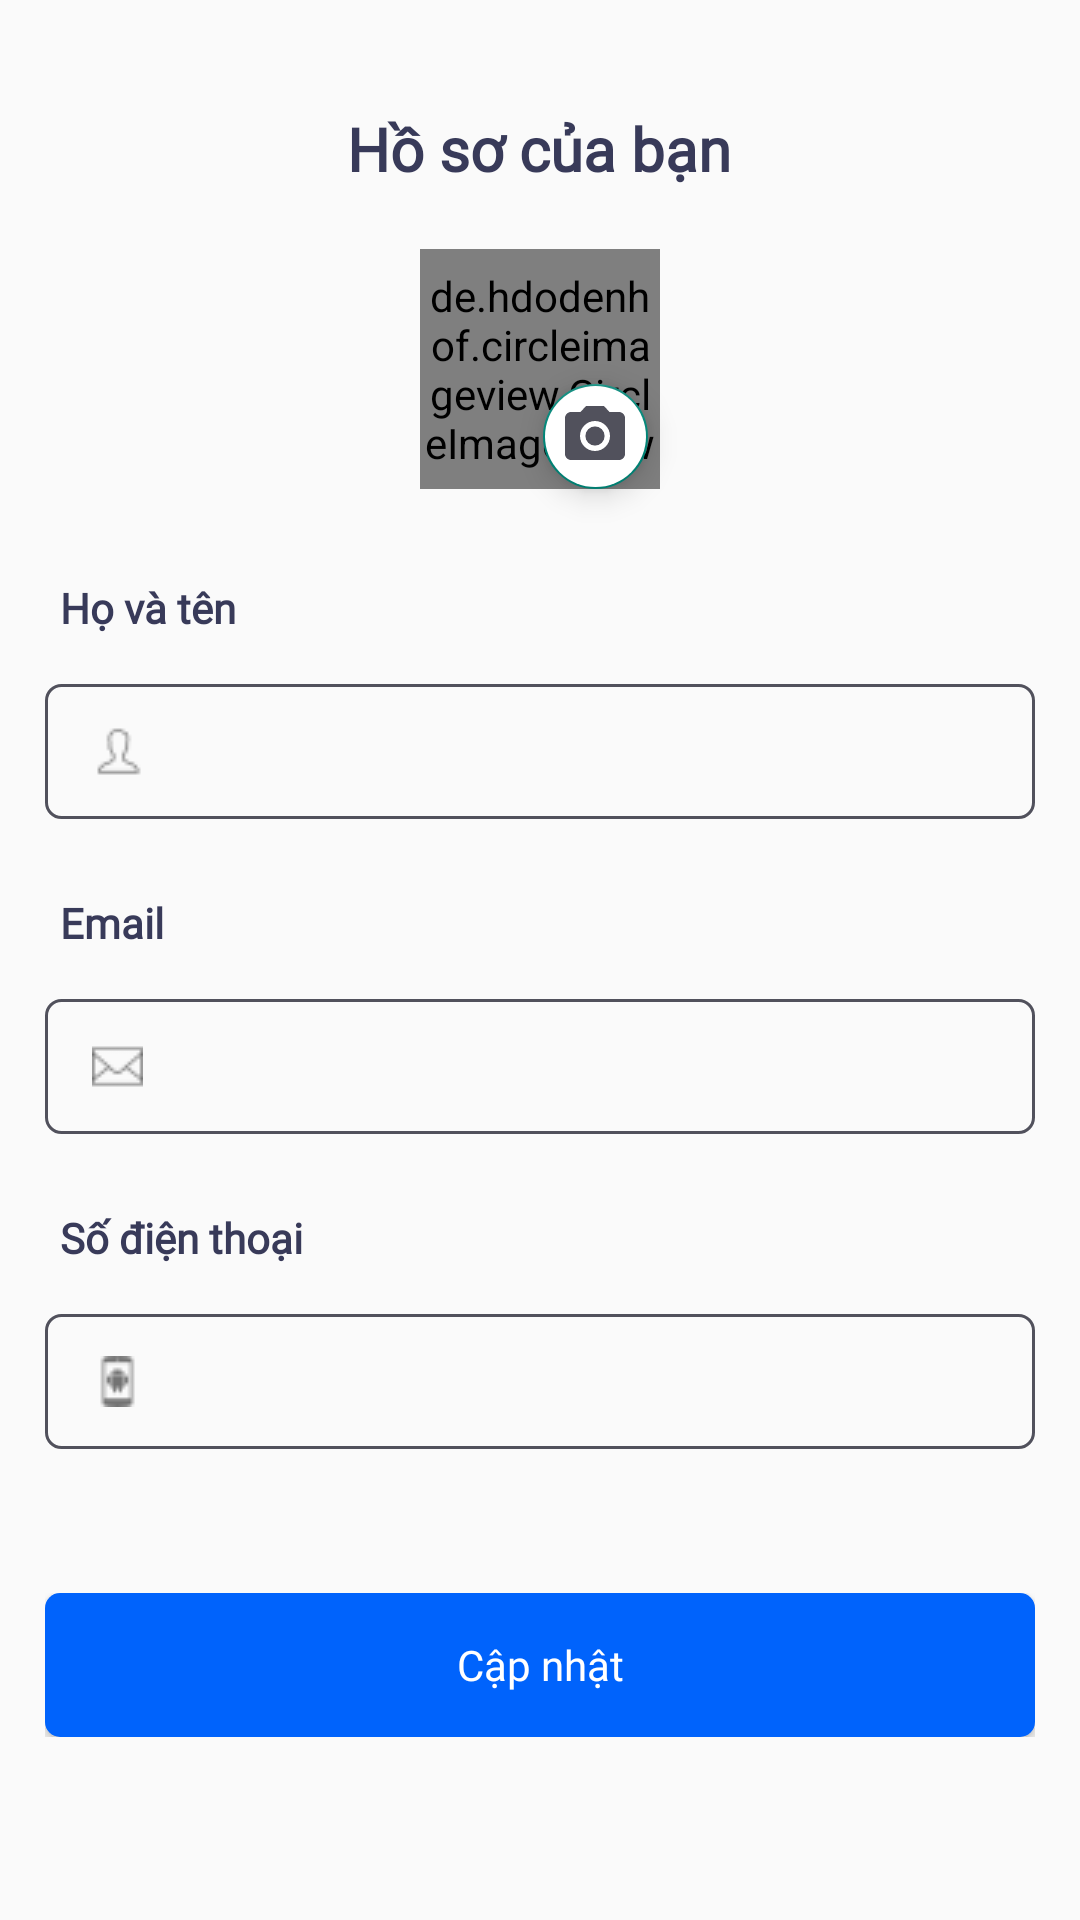

Here is an Android app screen rendered from its layout file. Give the layout XML and the strings, colors and styles it references.
<!-- AndroidManifest.xml: application theme Theme.AppCompat.DayNight.NoActionBar -->
<!-- res/layout/fragment_profile.xml -->
<?xml version="1.0" encoding="utf-8"?>
<androidx.constraintlayout.widget.ConstraintLayout xmlns:android="http://schemas.android.com/apk/res/android"
    xmlns:app="http://schemas.android.com/apk/res-auto"
    xmlns:tools="http://schemas.android.com/tools"
    android:layout_width="match_parent"
    android:layout_height="match_parent"
    tools:context=".views.ProfileFragment" >


    <TextView
        android:id="@+id/textView8"
        android:layout_width="wrap_content"
        android:layout_height="wrap_content"
        android:layout_marginTop="36dp"
        android:fontFamily="@font/tienne"
        android:text="@string/text_infoUser"
        android:textColor="@color/black"
        android:textSize="20dp"
        android:textStyle="bold"
        app:layout_constraintEnd_toEndOf="parent"
        app:layout_constraintHorizontal_bias="0.498"
        app:layout_constraintStart_toStartOf="parent"
        app:layout_constraintTop_toTopOf="parent" />

    <FrameLayout
        android:id="@+id/framelayoutImage"
        android:layout_width="wrap_content"
        android:layout_height="wrap_content"
        android:layout_marginTop="20dp"
        app:layout_constraintEnd_toEndOf="parent"
        app:layout_constraintStart_toStartOf="parent"
        app:layout_constraintTop_toBottomOf="@+id/textView8">

        <de.hdodenhof.circleimageview.CircleImageView
            android:id="@+id/imgProject"
            android:layout_width="80dp"
            android:layout_height="80dp"
            android:scaleType="centerCrop"
            android:src="@drawable/testava"
            app:riv_corner_radius="16dp"
            />

    </FrameLayout>

    <com.google.android.material.floatingactionbutton.FloatingActionButton
        android:id="@+id/floatingActionButton"
        android:layout_width="wrap_content"
        android:layout_height="wrap_content"
        app:fabCustomSize="35dp"
        android:clickable="true"
        android:src="@drawable/camera2"
        android:layout_marginStart="4dp"
        android:layout_marginEnd="4dp"
        android:focusable="true"
        android:backgroundTint="@color/white"
        app:layout_constraintBottom_toBottomOf="@+id/framelayoutImage"
        app:layout_constraintEnd_toEndOf="@+id/framelayoutImage" />

    <TextView
        android:id="@+id/textViewName"
        android:layout_width="0dp"
        android:layout_height="wrap_content"
        android:layout_marginTop="25dp"
        android:layout_marginStart="15dp"
        android:fontFamily="@font/tienne"
        android:padding="5dp"
        android:text="@string/text_name"
        android:textColor="@color/black"
        android:textStyle="bold"
        app:layout_constraintEnd_toEndOf="parent"
        app:layout_constraintHorizontal_bias="0.555"
        app:layout_constraintStart_toStartOf="parent"
        app:layout_constraintTop_toBottomOf="@+id/framelayoutImage"/>

    <com.google.android.material.textfield.TextInputLayout
        app:startIconDrawable="@drawable/username"
        android:id="@+id/inputTextName"
        android:layout_width="0dp"
        android:layout_height="wrap_content"
        android:layout_marginStart="15dp"
        android:layout_marginEnd="15dp"
        app:layout_constraintEnd_toEndOf="parent"
        app:layout_constraintHorizontal_bias="0.5"
        app:layout_constraintStart_toStartOf="parent"
        app:layout_constraintTop_toBottomOf="@+id/textViewName"
        tools:ignore="MissingConstraints">

        <com.google.android.material.textfield.TextInputEditText
            android:id="@+id/inputEditTextNameProfile"
            android:layout_width="match_parent"
            android:layout_height="45dp"
            android:background="@drawable/btn_login_2"
            android:inputType="text"
            />
    </com.google.android.material.textfield.TextInputLayout>

    <TextView
        android:id="@+id/textView6"
        android:layout_width="0dp"
        android:layout_height="wrap_content"
        android:layout_marginStart="15dp"
        android:layout_marginTop="20dp"
        android:fontFamily="@font/tienne"
        android:padding="5dp"
        android:text="@string/email"
        android:textColor="@color/black"
        android:textStyle="bold"
        app:layout_constraintEnd_toEndOf="parent"
        app:layout_constraintHorizontal_bias="0.555"
        app:layout_constraintStart_toStartOf="parent"
        app:layout_constraintTop_toBottomOf="@+id/inputTextName" />

    <com.google.android.material.textfield.TextInputLayout
        app:startIconDrawable="@drawable/letter"
        android:id="@+id/inputTextEmail"
        android:layout_width="0dp"
        android:layout_height="wrap_content"
        android:layout_marginStart="15dp"
        android:layout_marginEnd="15dp"
        app:layout_constraintEnd_toEndOf="parent"
        app:layout_constraintHorizontal_bias="0.5"
        app:layout_constraintStart_toStartOf="parent"
        app:layout_constraintTop_toBottomOf="@+id/textView6"
        tools:ignore="MissingConstraints">

        <com.google.android.material.textfield.TextInputEditText
            android:id="@+id/inputEditTextEmailProfile"
            android:layout_width="match_parent"
            android:layout_height="45dp"
            android:background="@drawable/btn_login_2"
            android:inputType="textEmailAddress"
            />
    </com.google.android.material.textfield.TextInputLayout>

    <TextView
        android:id="@+id/textView7"
        android:layout_width="0dp"
        android:layout_height="wrap_content"
        android:layout_marginStart="15dp"
        android:layout_marginTop="20dp"
        android:fontFamily="@font/tienne"
        android:padding="5dp"
        android:text="@string/text_numberPhone"
        android:textColor="@color/black"
        android:textStyle="bold"
        app:layout_constraintEnd_toEndOf="parent"
        app:layout_constraintHorizontal_bias="0.111"
        app:layout_constraintStart_toStartOf="parent"
        app:layout_constraintTop_toBottomOf="@+id/inputTextEmail" />

    <com.google.android.material.textfield.TextInputLayout
        app:startIconDrawable="@drawable/phone"
        android:id="@+id/inputTextNumberPhone"
        android:layout_width="0dp"
        android:layout_height="wrap_content"
        android:layout_marginStart="15dp"
        android:layout_marginEnd="15dp"
        app:layout_constraintEnd_toEndOf="parent"
        app:layout_constraintHorizontal_bias="0.5"
        app:layout_constraintStart_toStartOf="parent"
        app:layout_constraintTop_toBottomOf="@+id/textView7"
        tools:ignore="MissingConstraints">

        <com.google.android.material.textfield.TextInputEditText
            android:id="@+id/inputEditTextNumberPhoneProfile"
            android:layout_width="match_parent"
            android:layout_height="45dp"
            android:background="@drawable/btn_login_2"
            android:inputType="textEmailAddress"
            />
    </com.google.android.material.textfield.TextInputLayout>

    <FrameLayout
        android:id="@+id/FrameLayout2"
        android:layout_width="0dp"
        android:layout_height="wrap_content"
        android:layout_marginStart="15dp"
        android:layout_marginTop="48dp"
        android:layout_marginEnd="15dp"
        android:animateLayoutChanges="true"
        app:layout_constraintEnd_toEndOf="parent"
        app:layout_constraintHorizontal_bias="0.0"
        app:layout_constraintStart_toStartOf="parent"
        app:layout_constraintTop_toBottomOf="@+id/inputTextNumberPhone">

        <Button
            android:id="@+id/btn_Update"
            android:layout_width="match_parent"
            android:layout_height="48dp"
            android:background="@drawable/btn_login"
            android:fontFamily="@font/tienne"
            android:text="@string/text_update"
            android:textAllCaps="false"
            android:textColor="@color/white" />

        <ProgressBar
            android:id="@+id/progressBarProfile"
            android:layout_width="25dp"
            android:layout_height="25dp"
            android:layout_gravity="center"
            android:visibility="invisible"/>



    </FrameLayout>



</androidx.constraintlayout.widget.ConstraintLayout>
<!-- resources referenced by this layout -->
<resources>
  <color name="black">#383A59</color>
  <color name="white">#FFFFFF</color>
  <!-- drawable btn_login (drawable) -->
  <?xml version="1.0" encoding="utf-8"?>
  <shape xmlns:android="http://schemas.android.com/apk/res/android" android:shape="rectangle">
      <solid android:color="#0063FC"></solid>
      <corners android:radius="5dp"></corners>
  </shape>
  <!-- drawable btn_login_2 (drawable) -->
  <?xml version="1.0" encoding="utf-8"?>
  <shape xmlns:android="http://schemas.android.com/apk/res/android" android:shape="rectangle">
      <stroke android:width="1dip" android:color="#51515C" />
      <corners
          android:radius="5dp"/>
  </shape>
  <!-- drawable camera2 (drawable) -->
  <vector android:height="5dp" android:tint="#51515C"
      android:viewportHeight="24" android:viewportWidth="24"
      android:width="5dp" xmlns:android="http://schemas.android.com/apk/res/android">
      <path android:fillColor="@android:color/white" android:pathData="M12,12m-3.2,0a3.2,3.2 0,1 1,6.4 0a3.2,3.2 0,1 1,-6.4 0"/>
      <path android:fillColor="@android:color/white" android:pathData="M9,2L7.17,4L4,4c-1.1,0 -2,0.9 -2,2v12c0,1.1 0.9,2 2,2h16c1.1,0 2,-0.9 2,-2L22,6c0,-1.1 -0.9,-2 -2,-2h-3.17L15,2L9,2zM12,17c-2.76,0 -5,-2.24 -5,-5s2.24,-5 5,-5 5,2.24 5,5 -2.24,5 -5,5z"/>
  </vector>
  <!-- drawable letter: png bitmap (drawable, 356 bytes) -->
  <!-- drawable phone: png bitmap (drawable, 341 bytes) -->
  <!-- drawable testava: jpg bitmap (drawable, 239862 bytes) -->
  <!-- drawable username: png bitmap (drawable, 314 bytes) -->
  <string name="email">Email</string>
  <string name="text_infoUser">Hồ sơ của bạn</string>
  <string name="text_name">Họ và tên</string>
  <string name="text_numberPhone">Số điện thoại</string>
  <string name="text_update">Cập nhật</string>
</resources>
